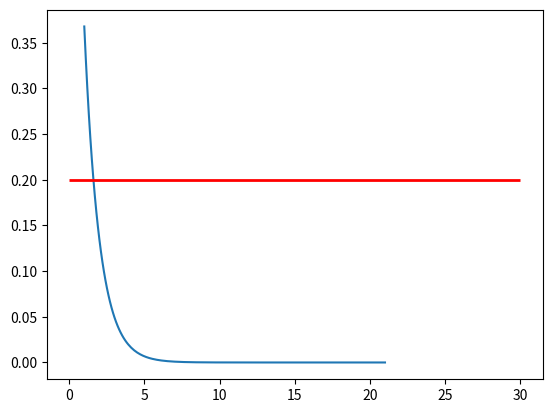

Here is the Python script that generated this plot:
import matplotlib.pyplot as plt
import numpy as np

x = np.linspace(1, 21, 200)
y = np.exp(-x)

fig, ax = plt.subplots()
ax.plot(x, y)
ax.hlines(y=0.2, xmin=0.01, xmax=30, linewidth=2, color='r')

plt.show()